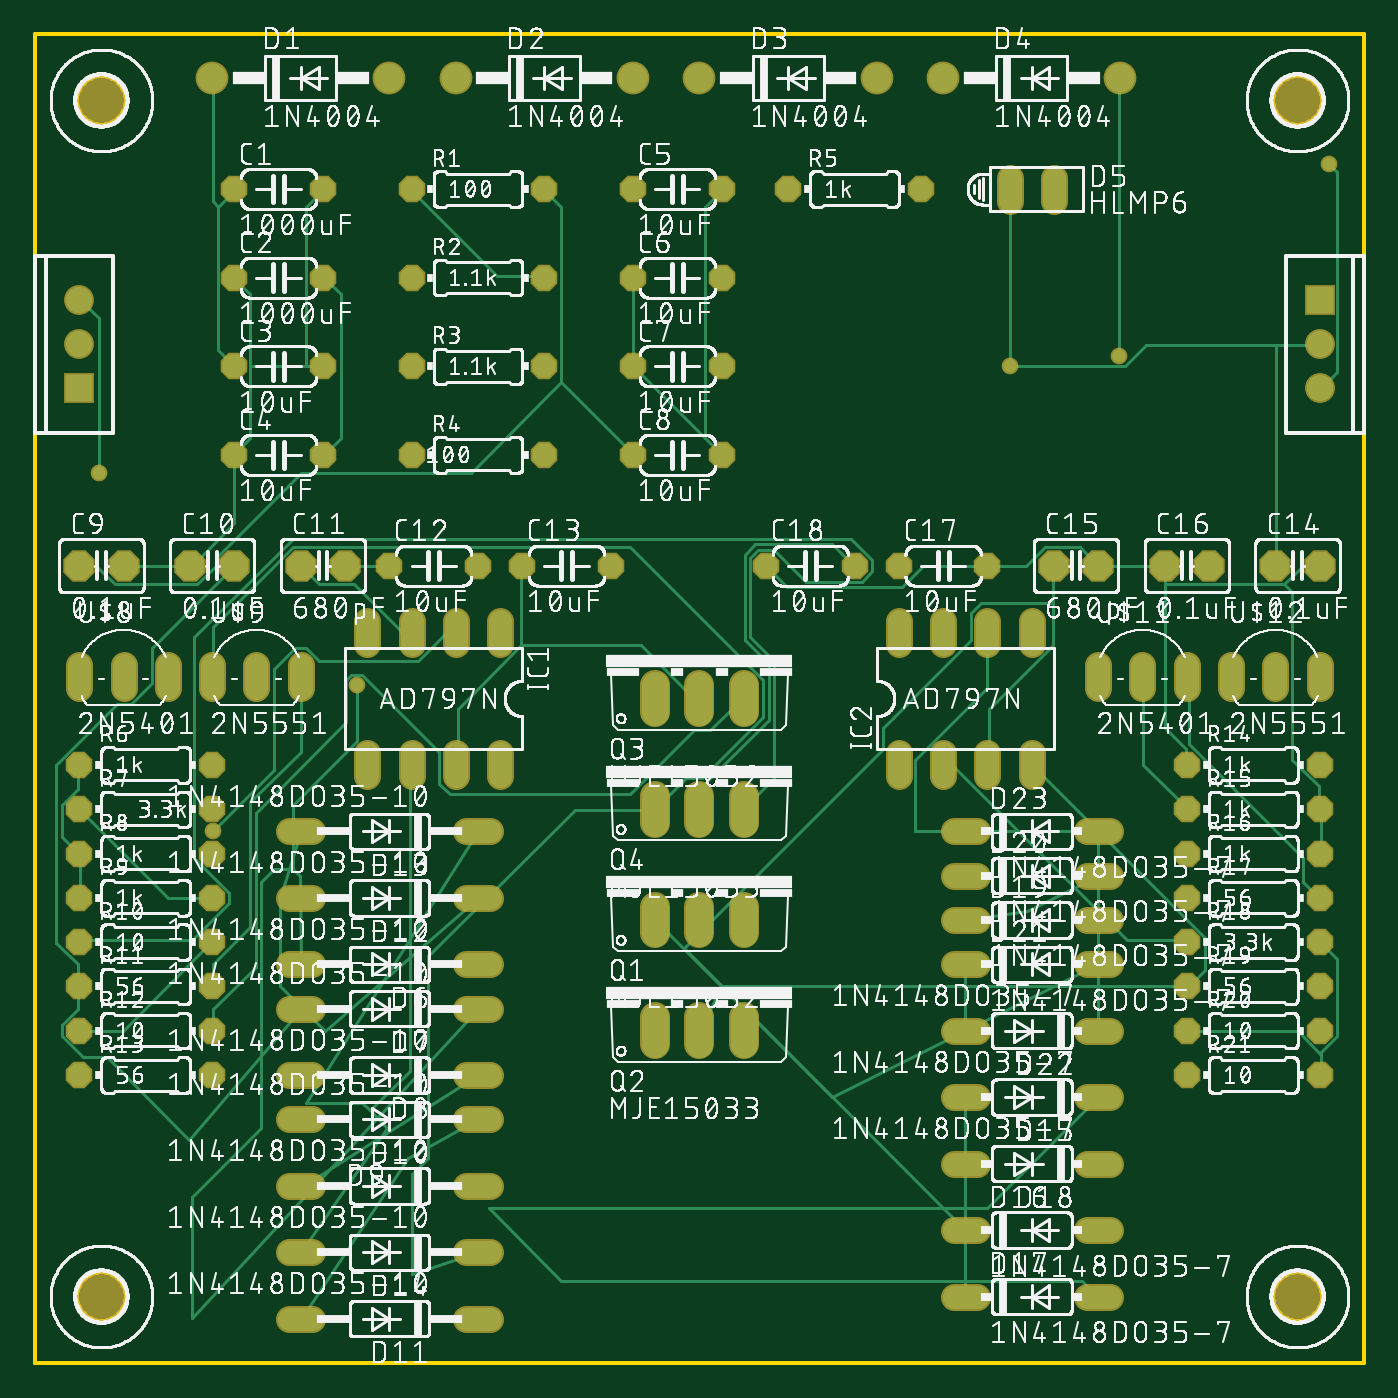
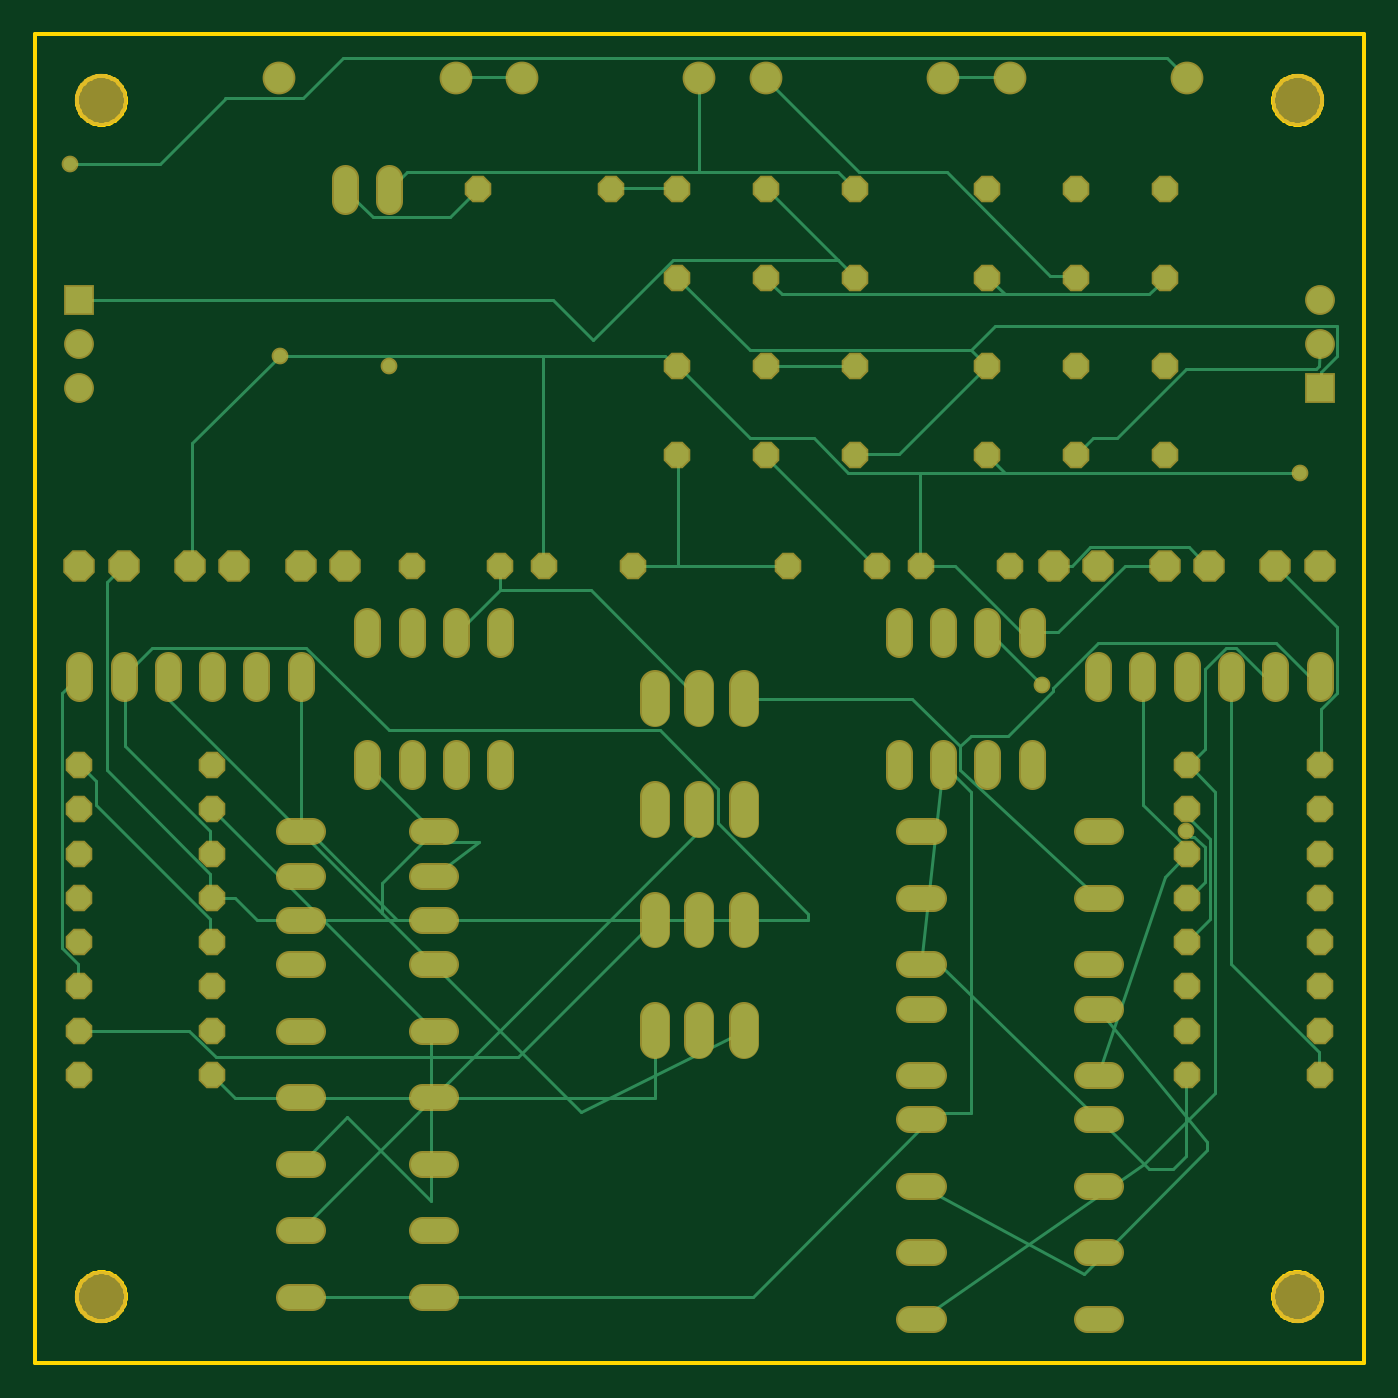
Circuit board: 6 layer files. Board 76.2 x 76.2 mm.
- bottom_copper: copper_bottom.gbr (12985 bytes)
- top_copper: copper_top.gbr (13969 bytes)
- outline: profile.gbr (6627 bytes)
- top_silk: silkscreen_top.gbr (1265804 bytes)
- bottom_mask: soldermask_bottom.gbr (5302 bytes)
- top_mask: soldermask_top.gbr (5299 bytes)

=== bottom_copper: copper_bottom.gbr (12985 bytes, source omitted) ===
=== top_copper: copper_top.gbr (13969 bytes, source omitted) ===
=== outline: profile.gbr (6627 bytes, source omitted) ===
=== top_silk: silkscreen_top.gbr (1265804 bytes, source omitted) ===
=== bottom_mask: soldermask_bottom.gbr ===
G04 EAGLE Gerber RS-274X export*
G75*
%MOMM*%
%FSLAX34Y34*%
%LPD*%
%INSoldermask Bottom*%
%IPPOS*%
%AMOC8*
5,1,8,0,0,1.08239X$1,22.5*%
G01*
%ADD10P,1.649562X8X22.500000*%
%ADD11C,1.879600*%
%ADD12C,1.524000*%
%ADD13R,1.711200X1.711200*%
%ADD14C,1.711200*%
%ADD15C,3.003200*%
%ADD16P,1.951982X8X22.500000*%
%ADD17C,1.727200*%
%ADD18C,0.959600*%


D10*
X114300Y673100D03*
X165100Y673100D03*
X114300Y622300D03*
X165100Y622300D03*
X114300Y571500D03*
X165100Y571500D03*
X114300Y520700D03*
X165100Y520700D03*
X342900Y673100D03*
X393700Y673100D03*
X342900Y622300D03*
X393700Y622300D03*
X342900Y571500D03*
X393700Y571500D03*
X342900Y520700D03*
X393700Y520700D03*
D11*
X203200Y736600D03*
X101600Y736600D03*
X342900Y736600D03*
X241300Y736600D03*
X482600Y736600D03*
X381000Y736600D03*
X622300Y736600D03*
X520700Y736600D03*
D12*
X558800Y679704D02*
X558800Y666496D01*
X584200Y666496D02*
X584200Y679704D01*
D10*
X215900Y673100D03*
X292100Y673100D03*
X215900Y622300D03*
X292100Y622300D03*
X215900Y571500D03*
X292100Y571500D03*
X215900Y520700D03*
X292100Y520700D03*
X431800Y673100D03*
X508000Y673100D03*
D13*
X736600Y609600D03*
D14*
X736600Y584200D03*
X736600Y558800D03*
D13*
X25400Y558800D03*
D14*
X25400Y584200D03*
X25400Y609600D03*
D15*
X38100Y38100D03*
X38100Y723900D03*
X723900Y723900D03*
X723900Y38100D03*
D16*
X25400Y457200D03*
X50800Y457200D03*
X88900Y457200D03*
X114300Y457200D03*
X152400Y457200D03*
X177800Y457200D03*
D10*
X203200Y457200D03*
X254000Y457200D03*
X279400Y457200D03*
X330200Y457200D03*
X25400Y342900D03*
X101600Y342900D03*
X25400Y317500D03*
X101600Y317500D03*
X25400Y292100D03*
X101600Y292100D03*
X25400Y266700D03*
X101600Y266700D03*
X25400Y241300D03*
X101600Y241300D03*
X25400Y215900D03*
X101600Y215900D03*
X25400Y190500D03*
X101600Y190500D03*
X25400Y165100D03*
X101600Y165100D03*
D12*
X25400Y387096D02*
X25400Y400304D01*
X76200Y400304D02*
X76200Y387096D01*
X50800Y387096D02*
X50800Y400304D01*
X101600Y400304D02*
X101600Y387096D01*
X152400Y387096D02*
X152400Y400304D01*
X127000Y400304D02*
X127000Y387096D01*
X266700Y412496D02*
X266700Y425704D01*
X241300Y425704D02*
X241300Y412496D01*
X241300Y349504D02*
X241300Y336296D01*
X266700Y336296D02*
X266700Y349504D01*
X215900Y412496D02*
X215900Y425704D01*
X190500Y425704D02*
X190500Y412496D01*
X215900Y349504D02*
X215900Y336296D01*
X190500Y336296D02*
X190500Y349504D01*
X247396Y228600D02*
X260604Y228600D01*
X159004Y228600D02*
X145796Y228600D01*
X247396Y203200D02*
X260604Y203200D01*
X159004Y203200D02*
X145796Y203200D01*
X247396Y165100D02*
X260604Y165100D01*
X159004Y165100D02*
X145796Y165100D01*
X247396Y101600D02*
X260604Y101600D01*
X159004Y101600D02*
X145796Y101600D01*
X247396Y139700D02*
X260604Y139700D01*
X159004Y139700D02*
X145796Y139700D01*
X247396Y25400D02*
X260604Y25400D01*
X159004Y25400D02*
X145796Y25400D01*
X247396Y266700D02*
X260604Y266700D01*
X159004Y266700D02*
X145796Y266700D01*
X247396Y304800D02*
X260604Y304800D01*
X159004Y304800D02*
X145796Y304800D01*
X247396Y63500D02*
X260604Y63500D01*
X159004Y63500D02*
X145796Y63500D01*
X602996Y152400D02*
X616204Y152400D01*
X540004Y152400D02*
X526796Y152400D01*
X526796Y76200D02*
X540004Y76200D01*
X602996Y76200D02*
X616204Y76200D01*
X540004Y38100D02*
X526796Y38100D01*
X602996Y38100D02*
X616204Y38100D01*
X616204Y114300D02*
X602996Y114300D01*
X540004Y114300D02*
X526796Y114300D01*
X526796Y254000D02*
X540004Y254000D01*
X602996Y254000D02*
X616204Y254000D01*
X540004Y279400D02*
X526796Y279400D01*
X602996Y279400D02*
X616204Y279400D01*
X540004Y228600D02*
X526796Y228600D01*
X602996Y228600D02*
X616204Y228600D01*
X616204Y190500D02*
X602996Y190500D01*
X540004Y190500D02*
X526796Y190500D01*
X526796Y304800D02*
X540004Y304800D01*
X602996Y304800D02*
X616204Y304800D01*
D16*
X711200Y457200D03*
X736600Y457200D03*
X584200Y457200D03*
X609600Y457200D03*
X647700Y457200D03*
X673100Y457200D03*
D10*
X495300Y457200D03*
X546100Y457200D03*
X419100Y457200D03*
X469900Y457200D03*
X660400Y342900D03*
X736600Y342900D03*
X660400Y317500D03*
X736600Y317500D03*
X660400Y292100D03*
X736600Y292100D03*
X660400Y266700D03*
X736600Y266700D03*
X660400Y241300D03*
X736600Y241300D03*
X660400Y215900D03*
X736600Y215900D03*
X660400Y190500D03*
X736600Y190500D03*
X660400Y165100D03*
X736600Y165100D03*
D17*
X355600Y246380D02*
X355600Y261620D01*
X381000Y261620D02*
X381000Y246380D01*
X406400Y246380D02*
X406400Y261620D01*
X355600Y198120D02*
X355600Y182880D01*
X381000Y182880D02*
X381000Y198120D01*
X406400Y198120D02*
X406400Y182880D01*
D12*
X609600Y387096D02*
X609600Y400304D01*
X660400Y400304D02*
X660400Y387096D01*
X635000Y387096D02*
X635000Y400304D01*
X685800Y400304D02*
X685800Y387096D01*
X736600Y387096D02*
X736600Y400304D01*
X711200Y400304D02*
X711200Y387096D01*
X495300Y349504D02*
X495300Y336296D01*
X520700Y336296D02*
X520700Y349504D01*
X520700Y412496D02*
X520700Y425704D01*
X495300Y425704D02*
X495300Y412496D01*
X546100Y349504D02*
X546100Y336296D01*
X571500Y336296D02*
X571500Y349504D01*
X546100Y412496D02*
X546100Y425704D01*
X571500Y425704D02*
X571500Y412496D01*
D17*
X355600Y388620D02*
X355600Y373380D01*
X381000Y373380D02*
X381000Y388620D01*
X406400Y388620D02*
X406400Y373380D01*
X355600Y325120D02*
X355600Y309880D01*
X381000Y309880D02*
X381000Y325120D01*
X406400Y325120D02*
X406400Y309880D01*
D18*
X742188Y687324D03*
X559308Y571500D03*
X621792Y577596D03*
X36576Y510540D03*
X184404Y388620D03*
X102108Y304800D03*
M02*

=== top_mask: soldermask_top.gbr ===
G04 EAGLE Gerber RS-274X export*
G75*
%MOMM*%
%FSLAX34Y34*%
%LPD*%
%INSoldermask Top*%
%IPPOS*%
%AMOC8*
5,1,8,0,0,1.08239X$1,22.5*%
G01*
%ADD10P,1.649562X8X22.500000*%
%ADD11C,1.879600*%
%ADD12C,1.524000*%
%ADD13R,1.711200X1.711200*%
%ADD14C,1.711200*%
%ADD15C,3.003200*%
%ADD16P,1.951982X8X22.500000*%
%ADD17C,1.727200*%
%ADD18C,0.959600*%


D10*
X114300Y673100D03*
X165100Y673100D03*
X114300Y622300D03*
X165100Y622300D03*
X114300Y571500D03*
X165100Y571500D03*
X114300Y520700D03*
X165100Y520700D03*
X342900Y673100D03*
X393700Y673100D03*
X342900Y622300D03*
X393700Y622300D03*
X342900Y571500D03*
X393700Y571500D03*
X342900Y520700D03*
X393700Y520700D03*
D11*
X203200Y736600D03*
X101600Y736600D03*
X342900Y736600D03*
X241300Y736600D03*
X482600Y736600D03*
X381000Y736600D03*
X622300Y736600D03*
X520700Y736600D03*
D12*
X558800Y679704D02*
X558800Y666496D01*
X584200Y666496D02*
X584200Y679704D01*
D10*
X215900Y673100D03*
X292100Y673100D03*
X215900Y622300D03*
X292100Y622300D03*
X215900Y571500D03*
X292100Y571500D03*
X215900Y520700D03*
X292100Y520700D03*
X431800Y673100D03*
X508000Y673100D03*
D13*
X736600Y609600D03*
D14*
X736600Y584200D03*
X736600Y558800D03*
D13*
X25400Y558800D03*
D14*
X25400Y584200D03*
X25400Y609600D03*
D15*
X38100Y38100D03*
X38100Y723900D03*
X723900Y723900D03*
X723900Y38100D03*
D16*
X25400Y457200D03*
X50800Y457200D03*
X88900Y457200D03*
X114300Y457200D03*
X152400Y457200D03*
X177800Y457200D03*
D10*
X203200Y457200D03*
X254000Y457200D03*
X279400Y457200D03*
X330200Y457200D03*
X25400Y342900D03*
X101600Y342900D03*
X25400Y317500D03*
X101600Y317500D03*
X25400Y292100D03*
X101600Y292100D03*
X25400Y266700D03*
X101600Y266700D03*
X25400Y241300D03*
X101600Y241300D03*
X25400Y215900D03*
X101600Y215900D03*
X25400Y190500D03*
X101600Y190500D03*
X25400Y165100D03*
X101600Y165100D03*
D12*
X25400Y387096D02*
X25400Y400304D01*
X76200Y400304D02*
X76200Y387096D01*
X50800Y387096D02*
X50800Y400304D01*
X101600Y400304D02*
X101600Y387096D01*
X152400Y387096D02*
X152400Y400304D01*
X127000Y400304D02*
X127000Y387096D01*
X266700Y412496D02*
X266700Y425704D01*
X241300Y425704D02*
X241300Y412496D01*
X241300Y349504D02*
X241300Y336296D01*
X266700Y336296D02*
X266700Y349504D01*
X215900Y412496D02*
X215900Y425704D01*
X190500Y425704D02*
X190500Y412496D01*
X215900Y349504D02*
X215900Y336296D01*
X190500Y336296D02*
X190500Y349504D01*
X247396Y228600D02*
X260604Y228600D01*
X159004Y228600D02*
X145796Y228600D01*
X247396Y203200D02*
X260604Y203200D01*
X159004Y203200D02*
X145796Y203200D01*
X247396Y165100D02*
X260604Y165100D01*
X159004Y165100D02*
X145796Y165100D01*
X247396Y101600D02*
X260604Y101600D01*
X159004Y101600D02*
X145796Y101600D01*
X247396Y139700D02*
X260604Y139700D01*
X159004Y139700D02*
X145796Y139700D01*
X247396Y25400D02*
X260604Y25400D01*
X159004Y25400D02*
X145796Y25400D01*
X247396Y266700D02*
X260604Y266700D01*
X159004Y266700D02*
X145796Y266700D01*
X247396Y304800D02*
X260604Y304800D01*
X159004Y304800D02*
X145796Y304800D01*
X247396Y63500D02*
X260604Y63500D01*
X159004Y63500D02*
X145796Y63500D01*
X602996Y152400D02*
X616204Y152400D01*
X540004Y152400D02*
X526796Y152400D01*
X526796Y76200D02*
X540004Y76200D01*
X602996Y76200D02*
X616204Y76200D01*
X540004Y38100D02*
X526796Y38100D01*
X602996Y38100D02*
X616204Y38100D01*
X616204Y114300D02*
X602996Y114300D01*
X540004Y114300D02*
X526796Y114300D01*
X526796Y254000D02*
X540004Y254000D01*
X602996Y254000D02*
X616204Y254000D01*
X540004Y279400D02*
X526796Y279400D01*
X602996Y279400D02*
X616204Y279400D01*
X540004Y228600D02*
X526796Y228600D01*
X602996Y228600D02*
X616204Y228600D01*
X616204Y190500D02*
X602996Y190500D01*
X540004Y190500D02*
X526796Y190500D01*
X526796Y304800D02*
X540004Y304800D01*
X602996Y304800D02*
X616204Y304800D01*
D16*
X711200Y457200D03*
X736600Y457200D03*
X584200Y457200D03*
X609600Y457200D03*
X647700Y457200D03*
X673100Y457200D03*
D10*
X495300Y457200D03*
X546100Y457200D03*
X419100Y457200D03*
X469900Y457200D03*
X660400Y342900D03*
X736600Y342900D03*
X660400Y317500D03*
X736600Y317500D03*
X660400Y292100D03*
X736600Y292100D03*
X660400Y266700D03*
X736600Y266700D03*
X660400Y241300D03*
X736600Y241300D03*
X660400Y215900D03*
X736600Y215900D03*
X660400Y190500D03*
X736600Y190500D03*
X660400Y165100D03*
X736600Y165100D03*
D17*
X355600Y246380D02*
X355600Y261620D01*
X381000Y261620D02*
X381000Y246380D01*
X406400Y246380D02*
X406400Y261620D01*
X355600Y198120D02*
X355600Y182880D01*
X381000Y182880D02*
X381000Y198120D01*
X406400Y198120D02*
X406400Y182880D01*
D12*
X609600Y387096D02*
X609600Y400304D01*
X660400Y400304D02*
X660400Y387096D01*
X635000Y387096D02*
X635000Y400304D01*
X685800Y400304D02*
X685800Y387096D01*
X736600Y387096D02*
X736600Y400304D01*
X711200Y400304D02*
X711200Y387096D01*
X495300Y349504D02*
X495300Y336296D01*
X520700Y336296D02*
X520700Y349504D01*
X520700Y412496D02*
X520700Y425704D01*
X495300Y425704D02*
X495300Y412496D01*
X546100Y349504D02*
X546100Y336296D01*
X571500Y336296D02*
X571500Y349504D01*
X546100Y412496D02*
X546100Y425704D01*
X571500Y425704D02*
X571500Y412496D01*
D17*
X355600Y388620D02*
X355600Y373380D01*
X381000Y373380D02*
X381000Y388620D01*
X406400Y388620D02*
X406400Y373380D01*
X355600Y325120D02*
X355600Y309880D01*
X381000Y309880D02*
X381000Y325120D01*
X406400Y325120D02*
X406400Y309880D01*
D18*
X742188Y687324D03*
X559308Y571500D03*
X621792Y577596D03*
X36576Y510540D03*
X184404Y388620D03*
X102108Y304800D03*
M02*

